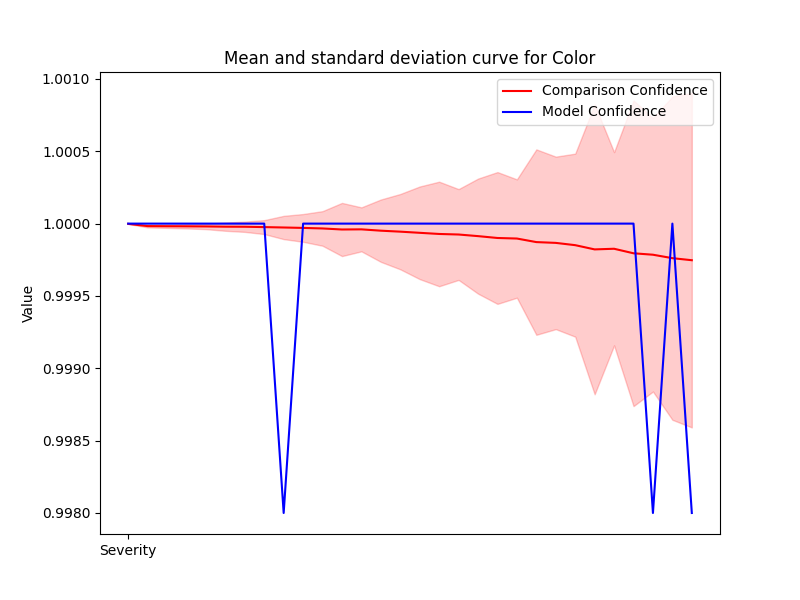

The data file committed next to this chart (first rows):
Severity, Mean, Std, Accuracy
1, 1, 9.385898336437676e-07, 1.0
2, 1, 9.14035252449321e-06, 1.0
3, 1, 1.1300729572068444e-05, 1.0
4, 1, 1.449522559704901e-05, 1.0
5, 1, 1.8857934615737114e-05, 1.0
6, 1, 2.849765263949554e-05, 1.0
7, 1, 3.557217176511987e-05, 1.0
8, 1, 4.8167106445264497e-05, 1.0
9, 1, 8.043083622130918e-05, 0.998
10, 1, 9.587157026768783e-05, 1.0
11, 1, 0.0001196, 1.0
12, 1, 0.0001838, 1.0
13, 1, 0.000152, 1.0
14, 1, 0.0002155, 1.0
15, 0.9999, 0.0002603, 1.0
16, 0.9999, 0.0003201, 1.0
17, 0.9999, 0.0003613, 1.0
18, 0.9999, 0.0003139, 1.0
19, 0.9999, 0.0003975, 1.0
20, 0.9999, 0.0004555, 1.0
21, 0.9999, 0.000409, 1.0
22, 0.9999, 0.0006408, 1.0
23, 0.9999, 0.0005961, 1.0
24, 0.9999, 0.0006325, 1.0
25, 0.9998, 0.001001, 1.0
26, 0.9998, 0.0006677, 1.0
27, 0.9998, 0.001056, 1.0
28, 0.9998, 0.0009454, 0.998
29, 0.9998, 0.001117, 1.0
30, 0.9997, 0.001156, 0.998
